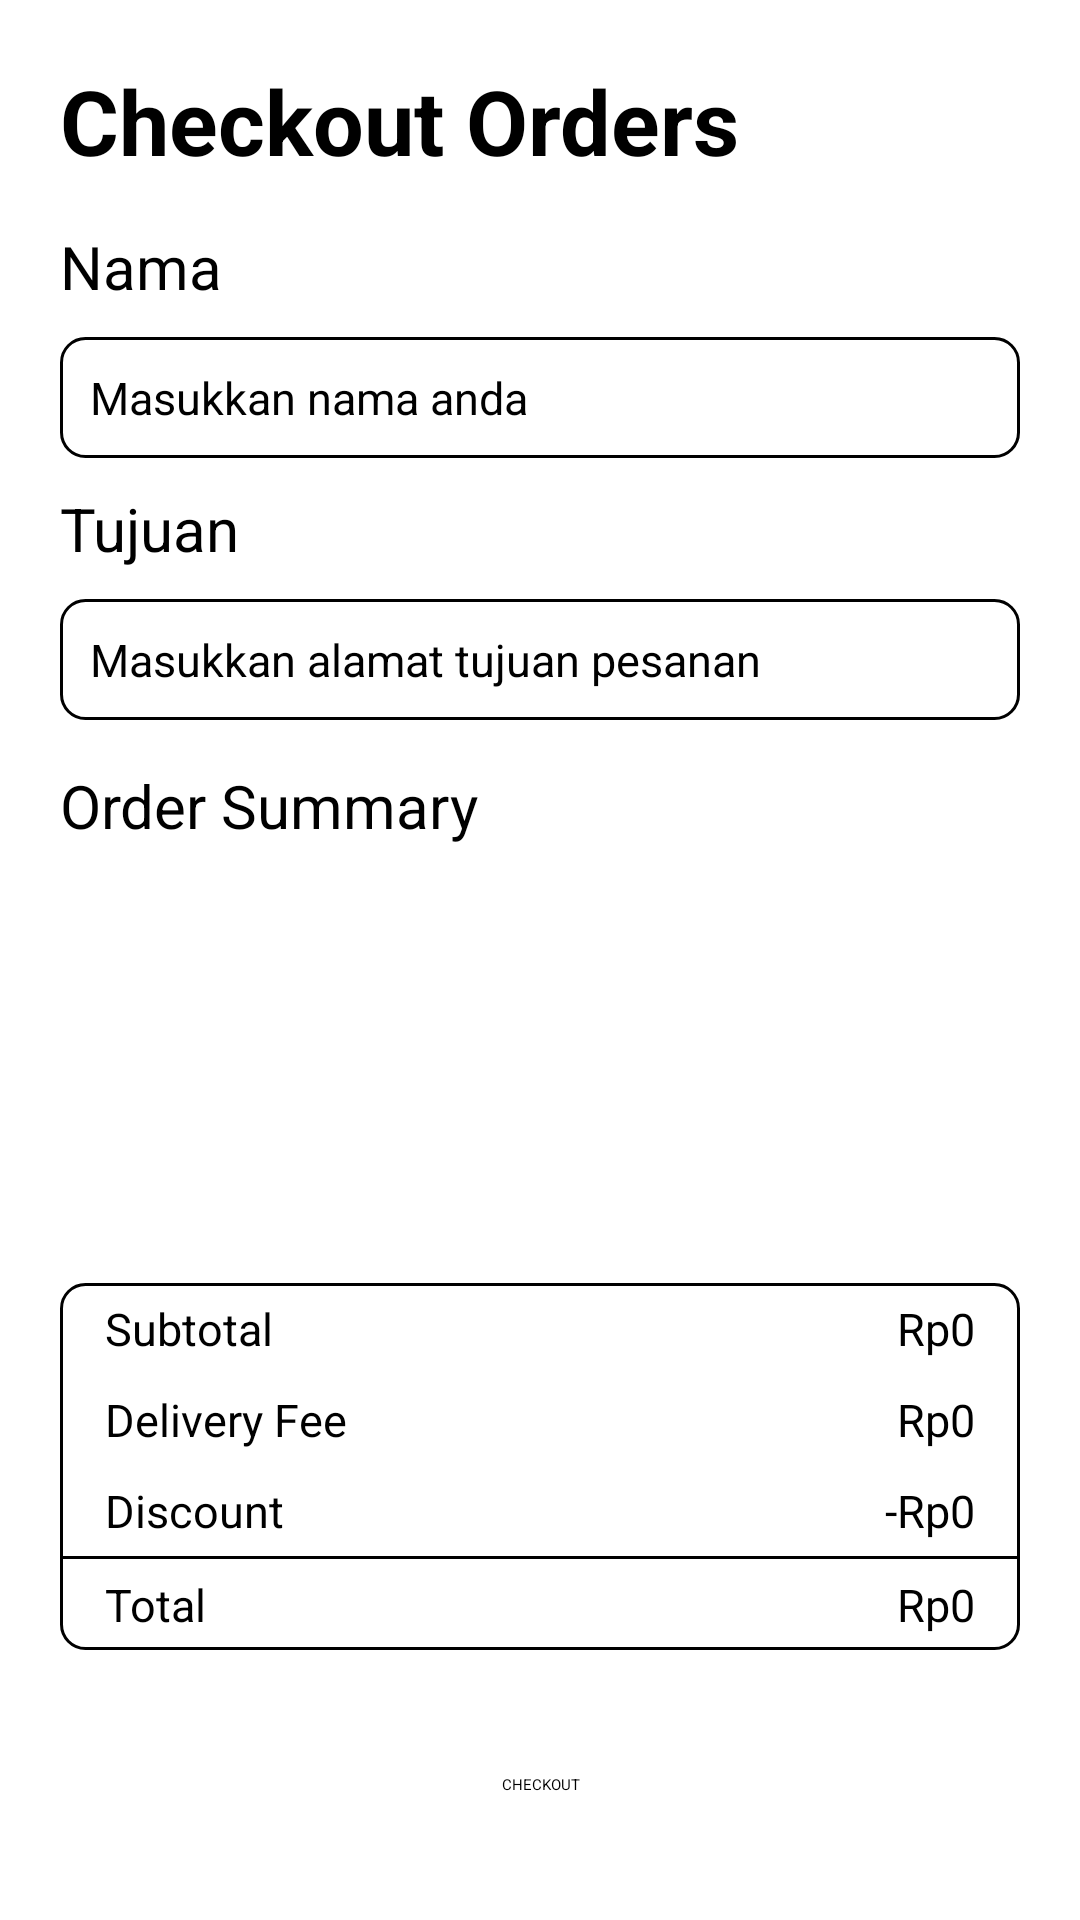

The Android layout XML behind this screen, and the referenced resources:
<!-- AndroidManifest.xml: application theme Theme.GOTERING_TB_PTB -->
<!-- res/layout/fragment_pesanan.xml -->
<?xml version="1.0" encoding="utf-8"?>
<RelativeLayout xmlns:android="http://schemas.android.com/apk/res/android"
    xmlns:tools="http://schemas.android.com/tools"
    android:layout_width="match_parent"
    android:layout_height="match_parent"
    xmlns:app="http://schemas.android.com/apk/res-auto"
    tools:context=".fragment.PesananFragment">

    <TextView
        android:id="@+id/no1"
        android:layout_width="match_parent"
        android:layout_height="wrap_content"
        android:text="Checkout Orders"
        android:layout_marginTop="20dp"
        android:layout_marginLeft="20dp"
        android:textSize="30dp"
        android:textStyle="bold"/>

    <TextView
        android:id="@+id/namatext"
        android:layout_width="match_parent"
        android:layout_height="wrap_content"
        android:text="Nama"
        android:layout_below="@+id/no1"
        android:layout_marginTop="15dp"
        android:layout_marginLeft="20dp"
        android:textSize="20dp"/>

    <EditText
        android:id="@+id/editnamaText"
        android:layout_below="@+id/namatext"
        android:layout_width="match_parent"
        android:layout_height="wrap_content"
        android:layout_marginLeft="20dp"
        android:layout_marginRight="20dp"
        android:layout_marginTop="10dp"
        android:background="@drawable/border"
        android:hint="Masukkan nama anda"
        android:gravity="top|left"
        android:textSize="15dp"
        android:padding="10dp"
        android:textColor="@android:color/black"
        android:textColorHint="@android:color/black" />

    <TextView
        android:id="@+id/alamattext"
        android:layout_below="@+id/editnamaText"
        android:layout_width="match_parent"
        android:layout_height="wrap_content"
        android:text="Tujuan"
        android:layout_marginTop="10dp"
        android:layout_marginLeft="20dp"
        android:textSize="20dp"/>

    <EditText
        android:id="@+id/editalamatText"
        android:layout_below="@+id/alamattext"
        android:layout_width="match_parent"
        android:layout_height="wrap_content"
        android:layout_marginLeft="20dp"
        android:layout_marginRight="20dp"
        android:layout_marginTop="10dp"
        android:background="@drawable/border"
        android:hint="Masukkan alamat tujuan pesanan"
        android:gravity="top|left"
        android:textSize="15dp"
        android:padding="10dp"
        android:textColor="@android:color/black"
        android:textColorHint="@android:color/black" />

    <TextView
        android:id="@+id/ordertext"
        android:layout_below="@+id/editalamatText"
        android:layout_width="match_parent"
        android:layout_height="wrap_content"
        android:text="Order Summary"
        android:layout_marginTop="15dp"
        android:layout_marginLeft="20dp"
        android:textSize="20dp"/>

    <ScrollView
        android:id="@+id/my_scroll_view"
        android:layout_width="match_parent"
        android:layout_height="match_parent"
        android:layout_below="@+id/ordertext"
        android:layout_above="@+id/linear_total_documents"
        android:layout_marginLeft="20dp"
        android:layout_marginTop="15dp"
        android:layout_marginRight="20dp"
        android:layout_marginBottom="15dp">

        <LinearLayout
            android:id="@+id/linear_layout_documents"
            android:layout_width="match_parent"
            android:layout_height="wrap_content"
            android:orientation="vertical"
            android:background="@drawable/border">

            

        </LinearLayout>
    </ScrollView>

    <LinearLayout
        android:id="@+id/linear_total_documents"
        android:layout_width="match_parent"
        android:layout_height="wrap_content"
        android:orientation="vertical"
        android:background="@drawable/border"
        android:layout_alignParentBottom="true"
        android:layout_marginLeft="20dp"
        android:layout_marginRight="20dp"
        android:layout_marginBottom="90dp">

    <LinearLayout
        android:id="@+id/linear_1_documents"
        android:layout_width="match_parent"
        android:layout_below="@+id/my_scroll_view"
        android:layout_height="wrap_content"
        android:orientation="horizontal">
        <TextView
            android:id="@+id/subtotaltext"
            android:layout_width="wrap_content"
            android:layout_height="wrap_content"
            android:text="Subtotal"
            android:layout_marginLeft="15dp"
            android:textSize="15dp"
            android:layout_weight="1"
            android:layout_marginVertical="5dp"
            android:textColor="@color/black"/>
        <TextView
            android:layout_width="wrap_content"
            android:layout_height="wrap_content"
            android:text="Rp"
            android:textSize="15dp"
            android:layout_marginVertical="5dp"
            android:textColor="@color/black"/>
        <TextView
            android:id="@+id/subtotal"
            android:layout_width="wrap_content"
            android:layout_height="wrap_content"
            android:text="0"
            android:layout_marginRight="15dp"
            android:textSize="15dp"
            android:layout_marginVertical="5dp"
            android:textColor="@color/black"/>

    </LinearLayout>

        <LinearLayout
            android:id="@+id/linear_2_documents"
            android:layout_width="match_parent"
            android:layout_below="@+id/my_scroll_view"
            android:layout_height="wrap_content"
            android:orientation="horizontal">
            <TextView
                android:id="@+id/delivtext"
                android:layout_width="wrap_content"
                android:layout_height="wrap_content"
                android:text="Delivery Fee"
                android:layout_marginLeft="15dp"
                android:textSize="15dp"
                android:layout_weight="1"
                android:layout_marginVertical="5dp"
                android:textColor="@color/black"/>
            <TextView
                android:layout_width="wrap_content"
                android:layout_height="wrap_content"
                android:text="Rp"
                android:textSize="15dp"
                android:layout_marginVertical="5dp"
                android:textColor="@color/black"/>
            <TextView
                android:id="@+id/deliv"
                android:layout_width="wrap_content"
                android:layout_height="wrap_content"
                android:text="0"
                android:layout_marginRight="15dp"
                android:textSize="15dp"
                android:layout_marginVertical="5dp"
                android:textColor="@color/black"/>

        </LinearLayout>

        <LinearLayout
            android:id="@+id/linear_3documents"
            android:layout_width="match_parent"
            android:layout_below="@+id/my_scroll_view"
            android:layout_height="wrap_content"
            android:orientation="horizontal">
            <TextView
                android:id="@+id/discounttext"
                android:layout_width="wrap_content"
                android:layout_height="wrap_content"
                android:text="Discount"
                android:layout_marginLeft="15dp"
                android:textSize="15dp"
                android:layout_weight="1"
                android:layout_marginVertical="5dp"
                android:textColor="@color/black"/>
            <TextView
                android:layout_width="wrap_content"
                android:layout_height="wrap_content"
                android:text="-Rp"
                android:textSize="15dp"
                android:layout_marginVertical="5dp"
                android:textColor="@color/black"/>
            <TextView
                android:id="@+id/discount"
                android:layout_width="wrap_content"
                android:layout_height="wrap_content"
                android:text="0"
                android:layout_marginRight="15dp"
                android:textSize="15dp"
                android:layout_marginVertical="5dp"
                android:textColor="@color/black"/>

        </LinearLayout>

        <View
            android:layout_width="match_parent"
            android:layout_height="1dp"
            android:background="#000000"/>

        <LinearLayout
            android:id="@+id/linear_4documents"
            android:layout_width="match_parent"
            android:layout_below="@+id/my_scroll_view"
            android:layout_height="wrap_content"
            android:orientation="horizontal">
            <TextView
                android:id="@+id/totaltext"
                android:layout_width="wrap_content"
                android:layout_height="wrap_content"
                android:text="Total"
                android:layout_marginLeft="15dp"
                android:textSize="15dp"
                android:layout_weight="1"
                android:layout_marginVertical="5dp"
                android:textColor="@color/black"/>
            <TextView
                android:layout_width="wrap_content"
                android:layout_height="wrap_content"
                android:text="Rp"
                android:textSize="15dp"
                android:layout_marginVertical="5dp"
                android:textColor="@color/black"/>
            <TextView
                android:id="@+id/total"
                android:layout_width="wrap_content"
                android:layout_height="wrap_content"
                android:text="0"
                android:layout_marginRight="15dp"
                android:textSize="15dp"
                android:layout_marginVertical="5dp"
                android:textColor="@color/black"/>

        </LinearLayout>

    </LinearLayout>

    <Button
        android:id="@+id/checkout"
        android:layout_width="200dp"
        android:layout_height="50dp"
        android:layout_alignParentBottom="true"
        android:layout_centerInParent="true"
        android:layout_marginBottom="20dp"
        android:backgroundTint="#dcd0ff"
        android:gravity="center"
        android:text="CHECKOUT" />

</RelativeLayout>
<!-- resources referenced by this layout -->
<resources>
  <color name="black">#FF000000</color>
  <!-- drawable border (drawable) -->
  <shape xmlns:android="http://schemas.android.com/apk/res/android"
      android:shape="rectangle">
  
      <stroke
          android:width="1dp"
          android:color="@color/black"/>
  
      <solid android:color="@color/white"/>
  
      <corners android:radius="8dp" />
  
  </shape>
  <color name="white">#FFFFFFFF</color>
</resources>
